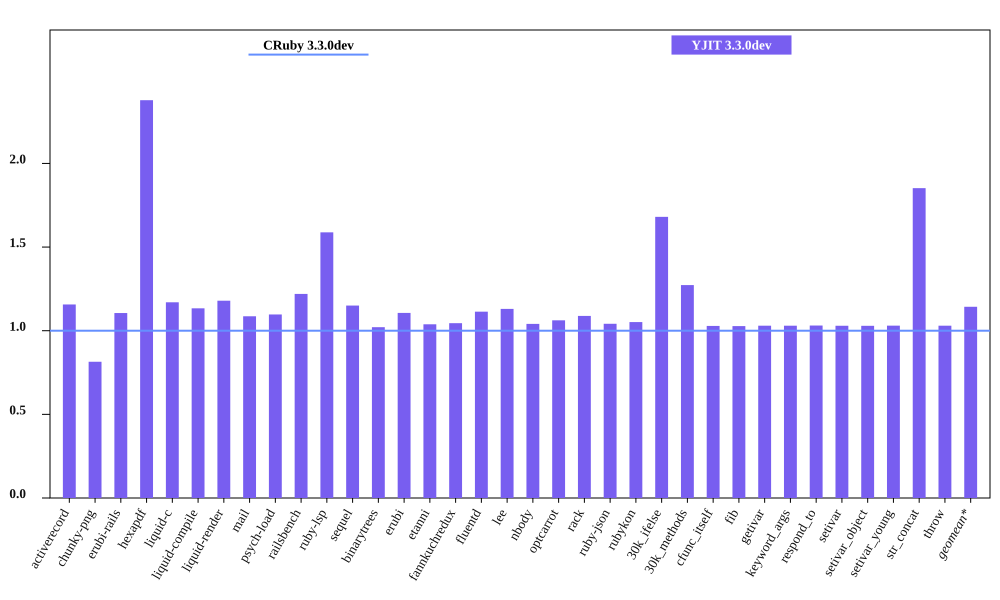

The table this chart was drawn from, first rows:
bench, CRuby 3.3.0dev mem (MiB), YJIT 3.3.0dev mem (MiB), Inline Code, Outlined Code, YJIT Mem overhead
activerecord, 40.11, 46.41, 2, 1
chunky-png, 44.21, 36, 1, 1
erubi-rails, 81.83, 90.48, 4, 3
hexapdf, 110, 261.5, 3, 2
liquid-c, 25.59, 29.94, 1, 1
liquid-compile, 23.29, 26.41, 1, 1
liquid-render, 25.92, 30.57, 1, 1
mail, 36.61, 39.77, 2, 1
psych-load, 23.09, 25.33, 1, 1
railsbench, 78.23, 95.44, 5, 4
ruby-lsp, 81.38, 129.2, 11, 8
sequel, 27.64, 31.8, 1, 1
binarytrees, 17.25, 17.61, 1, 1
erubi, 20.08, 22.22, 1, 1
etanni, 13.33, 13.84, 1, 1
fannkuchredux, 11.54, 12.06, 1, 1
fluentd, 582.8, 649.1, 1, 1
lee, 24.62, 27.83, 1, 1
nbody, 11.49, 11.96, 1, 1
optcarrot, 49.84, 52.94, 1, 1
rack, 20.23, 22.02, 1, 1
ruby-json, 12.62, 13.15, 1, 1
rubykon, 37.23, 39.16, 1, 1
30k_ifelse, 54.47, 91.54, 10, 7
30k_methods, 46.58, 59.29, 4, 3
cfunc_itself, 11.47, 11.8, 1, 1
fib, 11.48, 11.79, 1, 1
getivar, 11.47, 11.81, 1, 1
keyword_args, 11.47, 11.82, 1, 1
respond_to, 11.48, 11.83, 1, 1
setivar, 11.47, 11.81, 1, 1
setivar_object, 11.47, 11.81, 1, 1
setivar_young, 11.47, 11.82, 1, 1
str_concat, 37.77, 69.96, 1, 1
throw, 11.47, 11.81, 1, 1
